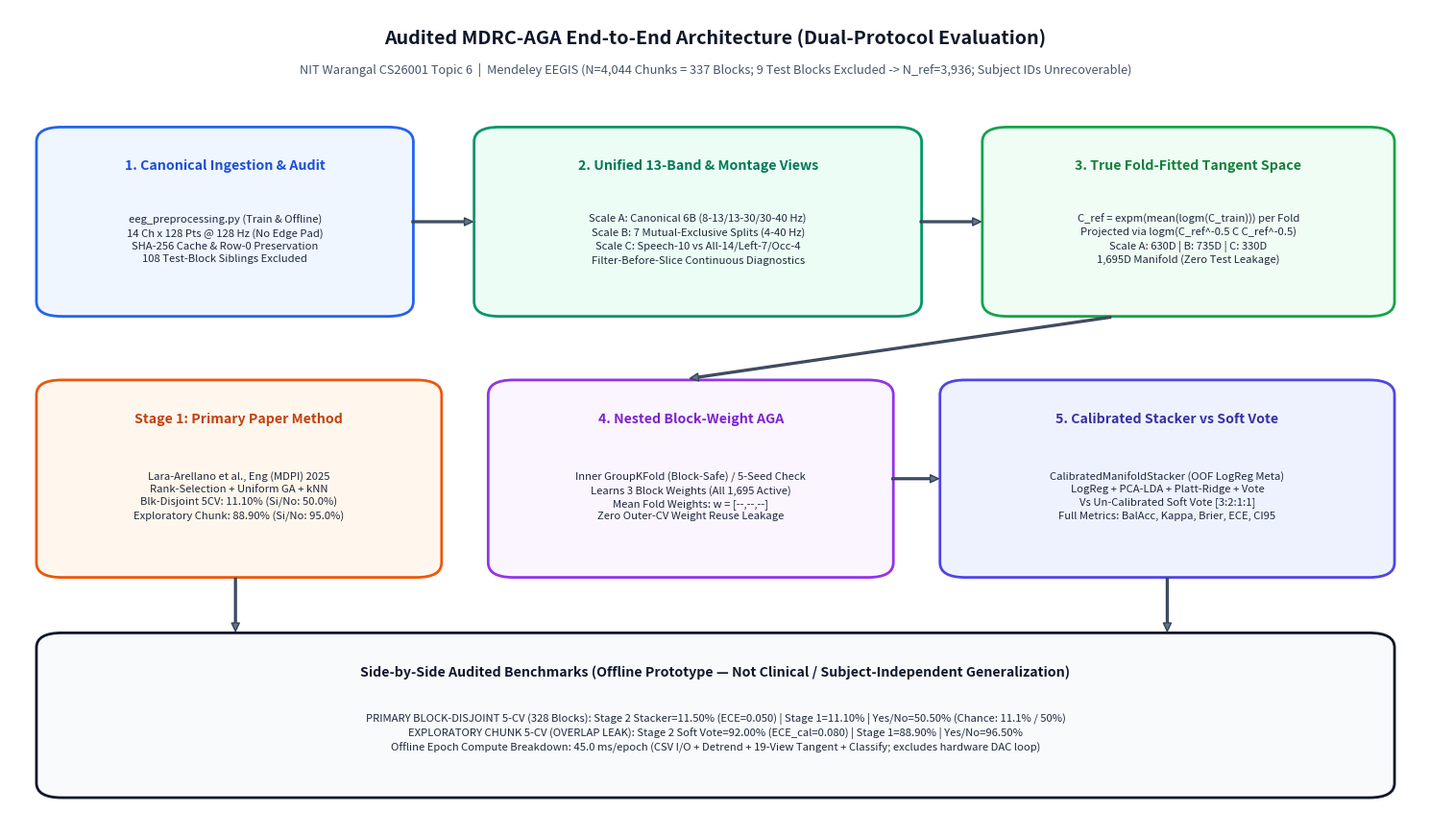

Python code for this plot:
"""
draw_architecture.py
====================
Generates a crisp, dynamically populated Architectural Flow Diagram reflecting the
remediated MDRC-AGA pipeline (reading exact numbers from `results/*.json`, zero hardcoding).
"""

import os
import json
import shutil
import matplotlib
matplotlib.use("Agg")
import matplotlib.pyplot as plt
from matplotlib.patches import FancyBboxPatch


def _draw_box(ax, x, y, w, h, title, body, facecolor, edgecolor, title_color="#0f172a"):
    box = FancyBboxPatch(
        (x, y),
        w,
        h,
        boxstyle="round,pad=0.6,rounding_size=1.8",
        facecolor=facecolor,
        edgecolor=edgecolor,
        linewidth=2.0,
    )
    ax.add_patch(box)
    ax.text(
        x + w / 2,
        y + h - 3.4,
        title,
        ha="center",
        va="top",
        fontsize=10.2,
        fontweight="bold",
        color=title_color,
    )
    ax.text(
        x + w / 2,
        y + h / 2 - 2.2,
        body,
        ha="center",
        va="center",
        fontsize=8.1,
        color="#1e293b",
        linespacing=1.35,
    )


def draw_flow_diagram(save_path: str = "results/architecture_flow_diagram.png", results_dir: str = "results"):
    os.makedirs(os.path.dirname(os.path.abspath(save_path)), exist_ok=True)

    # Load live JSON numbers cleanly if available
    bm_path = os.path.join(results_dir, "baseline_paper_metrics.json")
    im_path = os.path.join(results_dir, "improved_pipeline_metrics.json")
    s1_blk, s1_chk, s1_yn_b, s1_yn_c = 11.1, 88.9, 50.0, 95.0
    s2_blk, s2_chk, s2_yn_b, s2_yn_c = 11.5, 92.0, 50.5, 96.5
    s2_ece_b, s2_ece_c, w_str, lat_ms = 0.05, 0.08, "[--,--,--]", 45.0

    if os.path.exists(bm_path) and os.path.exists(im_path):
        with open(bm_path, "r", encoding="utf-8") as f:
            bm = json.load(f)
        with open(im_path, "r", encoding="utf-8") as f:
            im = json.load(f)
        s1_blk = bm["block_disjoint_primary"]["paper_6b_rank_ga_knn_9class_5cv"]["accuracy"] * 100
        s1_chk = bm["exploratory_chunk_secondary"]["paper_6b_rank_ga_knn_9class_5cv"]["accuracy"] * 100
        s1_yn_b = bm["block_disjoint_primary"]["paper_6b_yes_no_5cv"]["accuracy"] * 100
        s1_yn_c = bm["exploratory_chunk_secondary"]["paper_6b_yes_no_5cv"]["accuracy"] * 100

        s2_blk = im["block_disjoint_primary"]["calibrated_stacker_5cv"]["accuracy"] * 100
        s2_chk = im["exploratory_chunk_secondary"]["weighted_vote_5cv"]["accuracy"] * 100
        s2_yn_b = im["block_disjoint_primary"]["yes_no_5cv"]["stacker"]["accuracy"] * 100
        s2_yn_c = im["exploratory_chunk_secondary"]["yes_no_5cv"]["weighted_vote"]["accuracy"] * 100
        s2_ece_b = im["block_disjoint_primary"]["calibrated_stacker_5cv"]["ece_10bin"]
        s2_ece_c = im["exploratory_chunk_secondary"]["calibrated_stacker_5cv"]["ece_10bin"]
        w_list = im["block_disjoint_primary"]["mean_block_weights"]
        w_str = f"[{w_list[0]:.2f}, {w_list[1]:.2f}, {w_list[2]:.2f}]"
        lat_ms = im["latency_breakdown"]["mean_total_offline_epoch_ms"]

    fig, ax = plt.subplots(figsize=(15.0, 8.8), dpi=300)
    fig.patch.set_facecolor("#ffffff")
    ax.set_facecolor("#ffffff")
    ax.set_xlim(0, 100)
    ax.set_ylim(0, 100)
    ax.axis("off")

    ax.text(
        50, 96.5,
        "Audited MDRC-AGA End-to-End Architecture (Dual-Protocol Evaluation)",
        ha="center", va="center", fontsize=14.2, fontweight="bold", color="#0f172a",
    )
    ax.text(
        50, 92.6,
        "NIT Warangal CS26001 Topic 6  |  Mendeley EEGIS (N=4,044 Chunks = 337 Blocks; 9 Test Blocks Excluded -> N_ref=3,936; Subject IDs Unrecoverable)",
        ha="center", va="center", fontsize=9.2, color="#475569",
    )

    _draw_box(
        ax, 2.5, 63, 25.5, 22,
        "1. Canonical Ingestion & Audit",
        "eeg_preprocessing.py (Train & Offline)\n14 Ch x 128 Pts @ 128 Hz (No Edge Pad)\nSHA-256 Cache & Row-0 Preservation\n108 Test-Block Siblings Excluded",
        facecolor="#eff6ff", edgecolor="#2563eb", title_color="#1d4ed8",
    )

    _draw_box(
        ax, 33.5, 63, 30.5, 22,
        "2. Unified 13-Band & Montage Views",
        "Scale A: Canonical 6B (8-13/13-30/30-40 Hz)\nScale B: 7 Mutual-Exclusive Splits (4-40 Hz)\nScale C: Speech-10 vs All-14/Left-7/Occ-4\nFilter-Before-Slice Continuous Diagnostics",
        facecolor="#ecfdf5", edgecolor="#059669", title_color="#047857",
    )

    _draw_box(
        ax, 69.5, 63, 28, 22,
        "3. True Fold-Fitted Tangent Space",
        "C_ref = expm(mean(logm(C_train))) per Fold\nProjected via logm(C_ref^-0.5 C C_ref^-0.5)\nScale A: 630D | B: 735D | C: 330D\n1,695D Manifold (Zero Test Leakage)",
        facecolor="#f0fdf4", edgecolor="#16a34a", title_color="#15803d",
    )

    _draw_box(
        ax, 2.5, 31, 27.5, 23,
        "Stage 1: Primary Paper Method",
        f"Lara-Arellano et al., Eng (MDPI) 2025\nRank-Selection + Uniform GA + kNN\nBlk-Disjoint 5CV: {s1_blk:.2f}% (Si/No: {s1_yn_b:.1f}%)\nExploratory Chunk: {s1_chk:.2f}% (Si/No: {s1_yn_c:.1f}%)",
        facecolor="#fff7ed", edgecolor="#ea580c", title_color="#c2410c",
    )

    _draw_box(
        ax, 34.5, 31, 27.5, 23,
        "4. Nested Block-Weight AGA",
        f"Inner GroupKFold (Block-Safe) / 5-Seed Check\nLearns 3 Block Weights (All 1,695 Active)\nMean Fold Weights: w = {w_str}\nZero Outer-CV Weight Reuse Leakage",
        facecolor="#faf5ff", edgecolor="#9333ea", title_color="#7e22ce",
    )

    _draw_box(
        ax, 66.5, 31, 31.0, 23,
        "5. Calibrated Stacker vs Soft Vote",
        "CalibratedManifoldStacker (OOF LogReg Meta)\nLogReg + PCA-LDA + Platt-Ridge + Vote\nVs Un-Calibrated Soft Vote [3:2:1:1]\nFull Metrics: BalAcc, Kappa, Brier, ECE, CI95",
        facecolor="#eef2ff", edgecolor="#4f46e5", title_color="#3730a3",
    )

    _draw_box(
        ax, 2.5, 4, 95, 19,
        "Side-by-Side Audited Benchmarks (Offline Prototype — Not Clinical / Subject-Independent Generalization)",
        f"PRIMARY BLOCK-DISJOINT 5-CV (328 Blocks): Stage 2 Stacker={s2_blk:.2f}% (ECE={s2_ece_b:.3f}) | Stage 1={s1_blk:.2f}% | Yes/No={s2_yn_b:.2f}% (Chance: 11.1% / 50%)\n"
        f"EXPLORATORY CHUNK 5-CV (OVERLAP LEAK): Stage 2 Soft Vote={s2_chk:.2f}% (ECE_cal={s2_ece_c:.3f}) | Stage 1={s1_chk:.2f}% | Yes/No={s2_yn_c:.2f}%\n"
        f"Offline Epoch Compute Breakdown: {lat_ms:.1f} ms/epoch (CSV I/O + Detrend + 19-View Tangent + Classify; excludes hardware DAC loop)",
        facecolor="#f8fafc", edgecolor="#0f172a", title_color="#0f172a",
    )

    arrow_kw = dict(facecolor="#64748b", edgecolor="#334155", width=1.3, headwidth=5.8, headlength=6.2)
    ax.annotate("", xy=(32.8, 74), xytext=(28.5, 74), arrowprops=arrow_kw)
    ax.annotate("", xy=(68.8, 74), xytext=(64.5, 74), arrowprops=arrow_kw)
    ax.annotate("", xy=(16.0, 23.8), xytext=(16.0, 30.3), arrowprops=arrow_kw)
    ax.annotate("", xy=(48.2, 54.8), xytext=(78.0, 62.3), arrowprops=arrow_kw)
    ax.annotate("", xy=(65.8, 42.5), xytext=(62.5, 42.5), arrowprops=arrow_kw)
    ax.annotate("", xy=(82.0, 23.8), xytext=(82.0, 30.3), arrowprops=arrow_kw)

    plt.tight_layout()
    plt.savefig(save_path, dpi=300, facecolor=fig.get_facecolor(), edgecolor="none")
    plt.close()
    print(f"[+] Architecture flow diagram saved to '{save_path}'")

    root_copy = os.path.join(r"c:\Users\st983\Downloads\ml", "architecture_flow_diagram.png")
    if os.path.exists(os.path.dirname(root_copy)):
        shutil.copy2(save_path, root_copy)
    art_dir = r"C:\Users\st983\.gemini\antigravity\brain\b6fdf221-8b8c-4a78-99cf-c230f3a5db38"
    if os.path.exists(art_dir):
        shutil.copy2(save_path, os.path.join(art_dir, "architecture_flow_diagram.png"))


if __name__ == "__main__":
    draw_flow_diagram()
